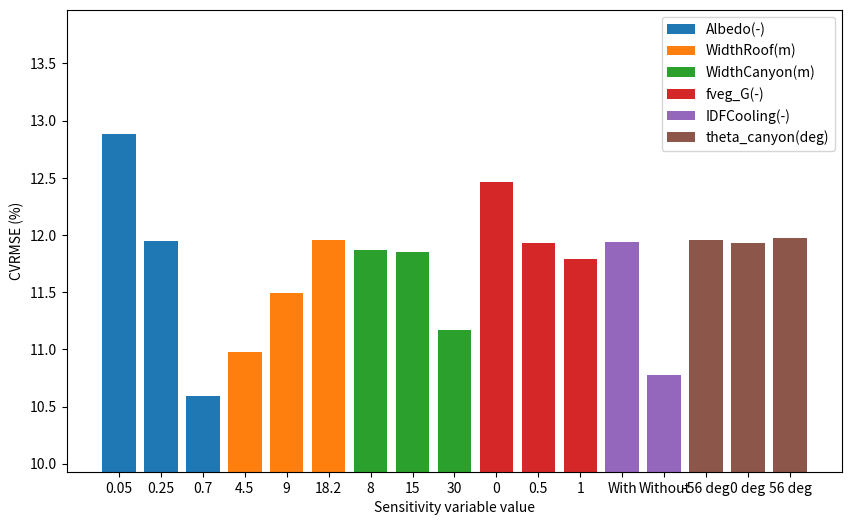

Here is the Python script that generated this plot:
import matplotlib.pyplot as plt


data_dict = {
    'Albedo(-)': {
        '0.05': 12.88,
        '0.25': 11.95,
        '0.7':10.59,
    },
    'WidthRoof(m)': {
        '4.5': 10.98,
        '9': 11.49,
        '18.2':11.96,
    },
    'WidthCanyon(m)' : {
        '8': 11.87,
        '15': 11.85,
        '30':11.17,
    },
    'fveg_G(-)' : {
        '0': 12.46,
        '0.5': 11.93,
        '1':11.79,
    },
    'IDFCooling(-)' : {
        'With': 11.94,
        'Without': 10.78,
    },
    'theta_canyon(deg)' : {
        '-56 deg': 11.96,
        '0 deg': 11.93,
        '56 deg':11.97,
    },
}
#set the figure size
fix, ax = plt.subplots(figsize=(10, 6))

labels = list(data_dict.keys())



x, y = [], []
for theme, data in data_dict.items():
    x = list(data.keys())
    y = list(data.values())
    # group the sensitivity variable values by the sensitivity theme, where second layer keys are on top of each bar
    # this group share the same x-axis, theme
    plt.bar(x, y, label=theme)
# set the x-axis label
plt.xlabel('Sensitivity variable value')
# set the y-axis label
plt.ylabel('CVRMSE (%)')
# set the limit of the y-axis
plt.ylim(min(y)-2, max(y)+2)
plt.legend()
plt.show()


